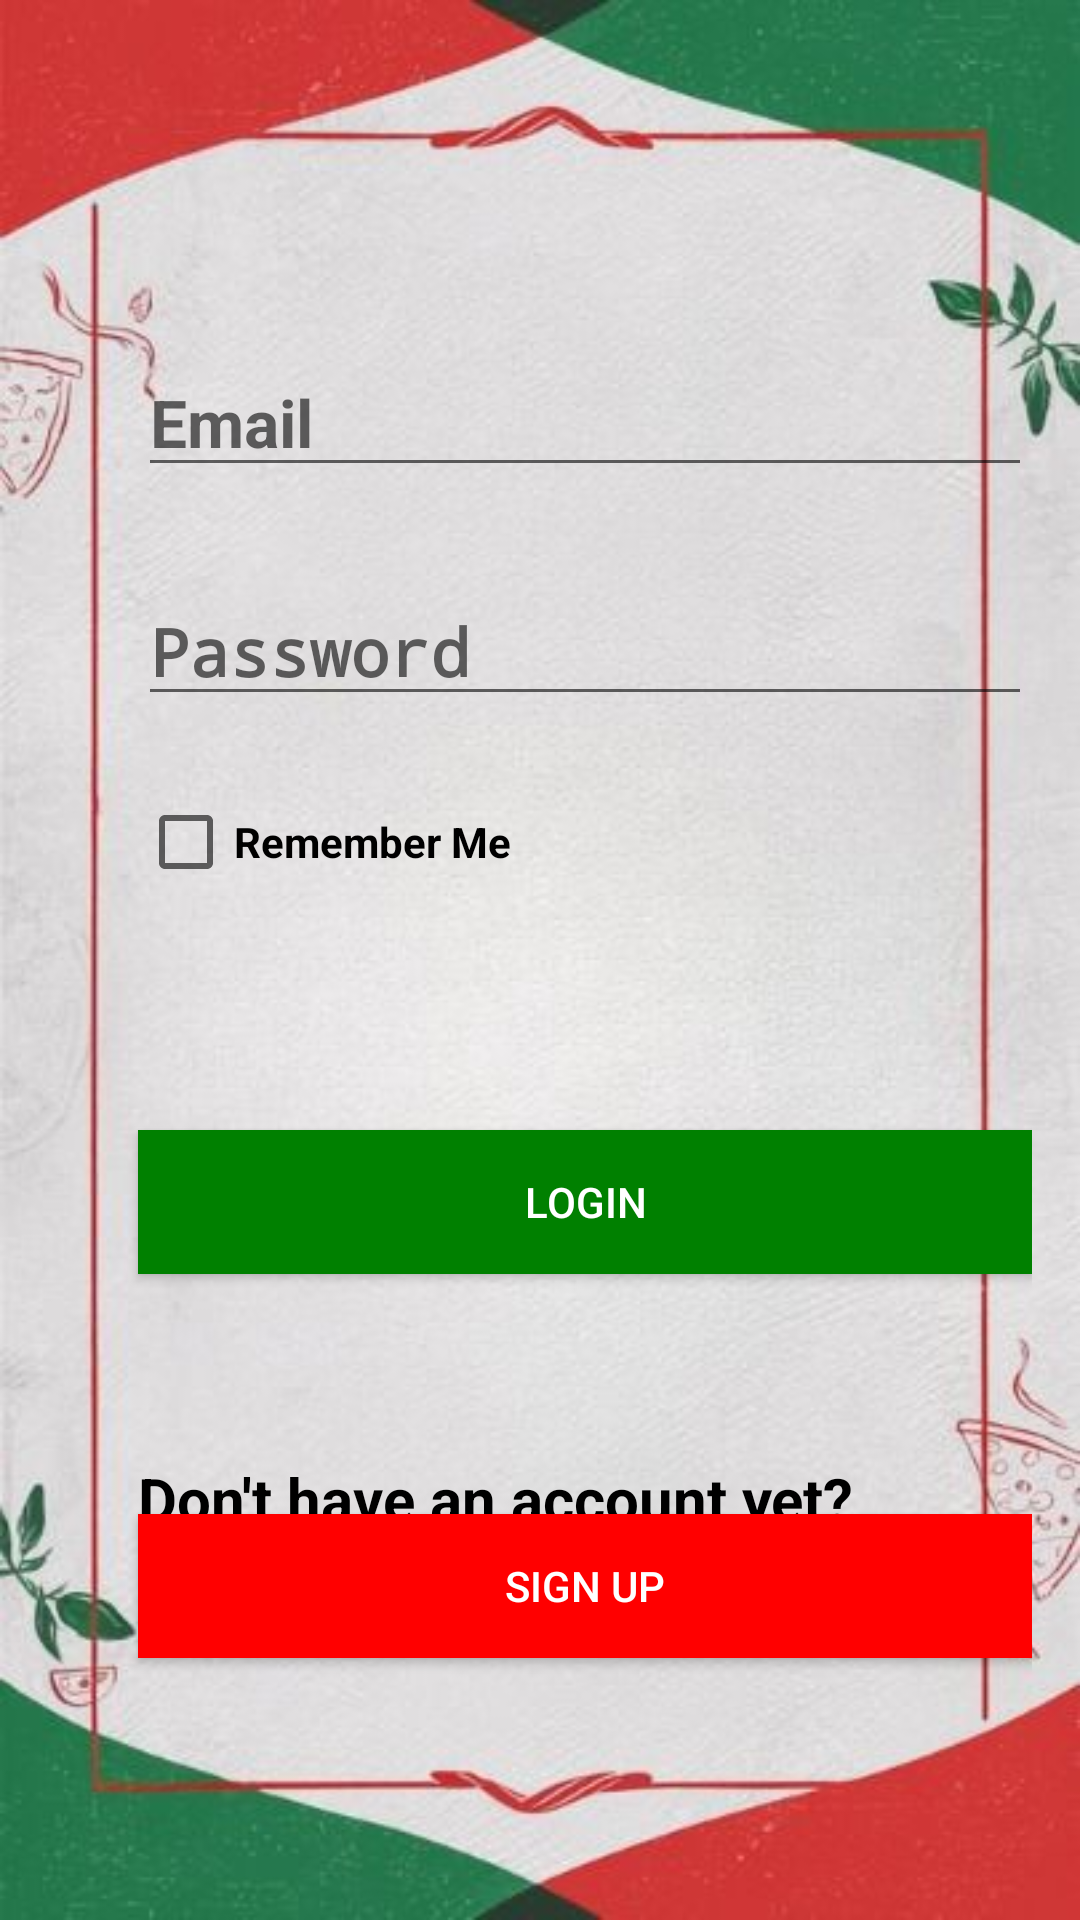

Layout XML and referenced resources for this Android screen:
<!-- AndroidManifest.xml: application theme Theme.PizzaRestaurantApplication -->
<!-- res/layout/activity_login.xml -->
<RelativeLayout xmlns:android="http://schemas.android.com/apk/res/android"
    xmlns:tools="http://schemas.android.com/tools"
    android:layout_width="match_parent"
    android:layout_height="match_parent"
    android:padding="16dp"
    android:background="@drawable/loginpage"
    tools:context=".LoginActivity">

    <EditText
        android:id="@+id/editTextEmail"
        android:layout_width="300dp"
        android:layout_marginLeft="30dp"
        android:layout_height="wrap_content"
        android:layout_marginTop="100dp"
        android:hint="Email"
        android:textSize="22dp"
        android:textStyle="bold"
        android:inputType="textEmailAddress" />

    <EditText
        android:id="@+id/editTextPassword"
        android:layout_width="300dp"
        android:layout_marginLeft="30dp"
        android:layout_height="wrap_content"
        android:layout_below="@id/editTextEmail"
        android:layout_marginTop="30dp"
        android:hint="Password"
        android:textSize="22dp"
        android:textStyle="bold"
        android:inputType="textPassword" />

    <CheckBox
        android:id="@+id/checkBoxRememberMe"
        android:layout_width="wrap_content"
        android:layout_height="wrap_content"
        android:layout_marginLeft="30dp"
        android:layout_below="@id/editTextPassword"
        android:layout_marginTop="26dp"
        android:textStyle="bold"
        android:text="Remember Me" />

    <Button
        android:id="@+id/buttonLogin"
        android:layout_width="310dp"
        android:layout_marginLeft="30dp"
        android:layout_height="wrap_content"
        android:layout_below="@id/checkBoxRememberMe"
        android:layout_marginTop="80dp"
        android:background="#008000"
        android:text="Login"
        android:textColor="@color/white" />

    <TextView
        android:id="@+id/textView"
        android:layout_width="wrap_content"
        android:layout_height="wrap_content"
        android:layout_marginLeft="30dp"
        android:layout_marginTop="470dp"
        android:textStyle="bold"
        android:textColor="@android:color/black"
        android:text="Don't have an account yet?"
        android:textSize="20dp" />

    <Button
        android:id="@+id/buttonSignUp"
        android:layout_width="310dp"
        android:layout_marginLeft="30dp"
        android:layout_height="wrap_content"
        android:layout_below="@id/buttonLogin"
        android:layout_marginTop="80dp"
        android:background="#FF0000"
        android:text="Sign Up"
        android:textColor="@color/white" />

</RelativeLayout>
<!-- resources referenced by this layout -->
<resources>
  <!-- drawable loginpage: jpg bitmap (drawable, 32838 bytes) -->
  <style name="Theme.PizzaRestaurantApplication" parent="Base.Theme.PizzaRestaurantApplication" />
  <style name="Base.Theme.PizzaRestaurantApplication" parent="Theme.AppCompat.Light.NoActionBar">
          
          
      </style>
  <!-- not gathered from this repository: default colours our renderer supplied (Android Studio template values) -->
  <color name="white">#FFFFFFFF</color>
</resources>
